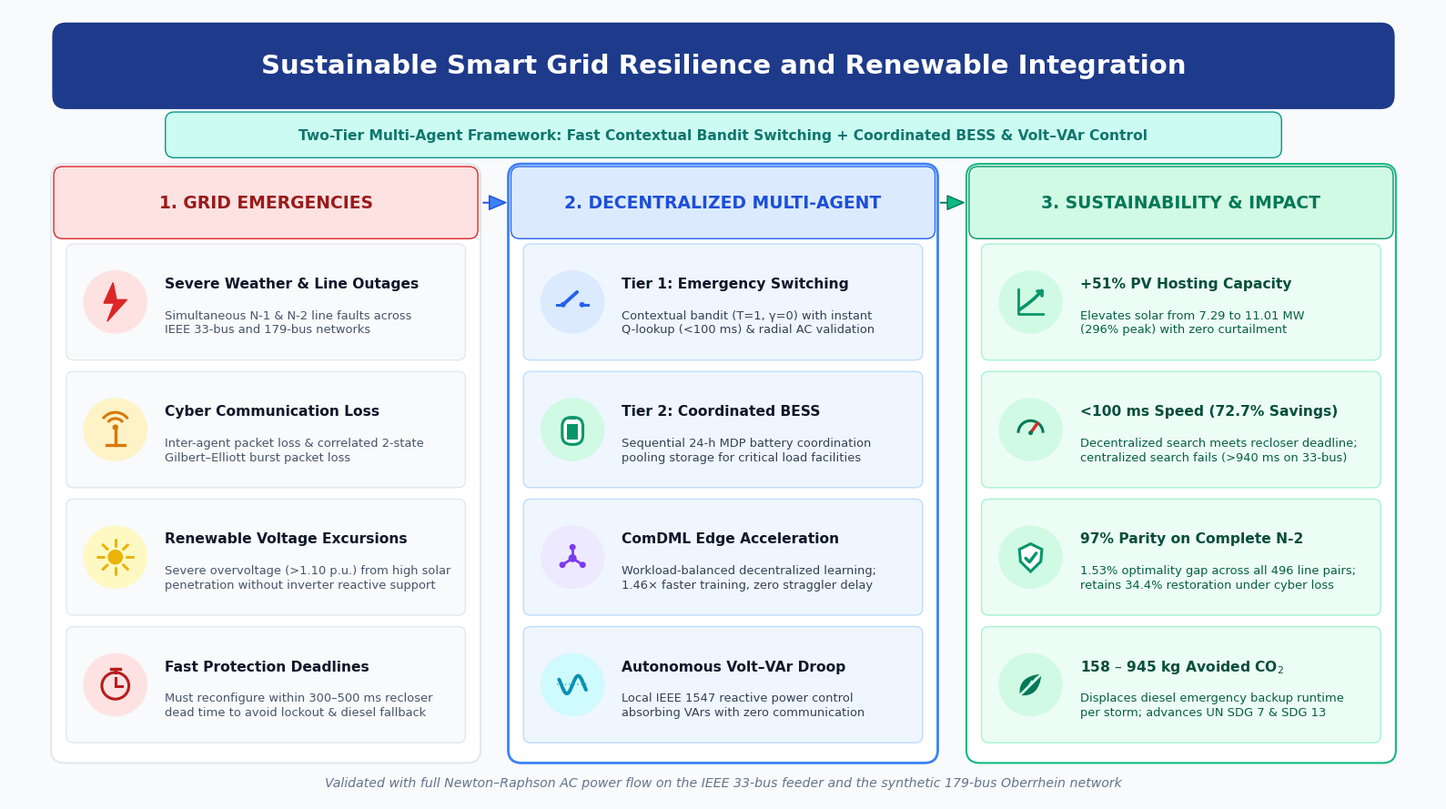

Source code (Python): (Note: this script raises an exception after producing the figure.)
import matplotlib.pyplot as plt
import matplotlib.patches as patches
from matplotlib.path import Path
import numpy as np

# Set clean aesthetic font
plt.rcParams['font.family'] = 'DejaVu Sans'
plt.rcParams['font.sans-serif'] = ['DejaVu Sans', 'Arial']

# 16:9 canvas (16 x 9 inches at 300 dpi)
fig, ax = plt.subplots(figsize=(16, 9), dpi=300)
ax.set_xlim(0, 16)
ax.set_ylim(0, 9)
ax.axis('off')

# Soft modern slate background
fig.patch.set_facecolor('#F8FAFC')
ax.set_facecolor('#F8FAFC')

# ----------------- MAIN TITLE & HEADER -----------------
# Main Title Banner with increased font size
tbox = patches.FancyBboxPatch((0.55, 7.92), 14.9, 0.85, boxstyle="round,pad=0.06,rounding_size=0.15",
                              edgecolor='#1E3A8A', facecolor='#1E3A8A', zorder=2)
ax.add_patch(tbox)
ax.text(8.0, 8.35, "Sustainable Smart Grid Resilience and Renewable Integration",
        color='white', fontsize=21.0, fontweight='bold', ha='center', va='center', zorder=3)

# Subtitle Pill
sbox = patches.FancyBboxPatch((1.8, 7.35), 12.4, 0.42, boxstyle="round,pad=0.05,rounding_size=0.1",
                              edgecolor='#0D9488', facecolor='#CCFBF1', zorder=2)
ax.add_patch(sbox)
ax.text(8.0, 7.56, "Two-Tier Multi-Agent Framework: Fast Contextual Bandit Switching + Coordinated BESS & Volt–VAr Control",
        color='#0F766E', fontsize=11.2, fontweight='bold', ha='center', va='center', zorder=3)

# ----------------- 3 MAIN CARDS LAYOUT -----------------
card_y = 0.50
card_h = 6.65
col_w = 4.65

x1 = 0.55
x2 = 5.67
x3 = 10.80

head_h = 0.72

# ----------------- ICON DRAWING HELPERS -----------------
def draw_badge(ax, cx, cy, r, bg_col):
    badge = patches.Circle((cx, cy), r, facecolor=bg_col, edgecolor='none', zorder=5)
    ax.add_patch(badge)

def icon_lightning(ax, cx, cy, r):
    draw_badge(ax, cx, cy, r, '#FEE2E2')
    s = r * 0.72
    verts = [
        (cx - 0.1*s, cy + 0.85*s),
        (cx - 0.5*s, cy - 0.05*s),
        (cx - 0.05*s, cy - 0.05*s),
        (cx - 0.35*s, cy - 0.85*s),
        (cx + 0.5*s, cy + 0.1*s),
        (cx + 0.05*s, cy + 0.1*s)
    ]
    ax.add_patch(patches.Polygon(verts, closed=True, facecolor='#DC2626', edgecolor='#DC2626', zorder=6))

def icon_signal(ax, cx, cy, r):
    draw_badge(ax, cx, cy, r, '#FEF3C7')
    col = '#D97706'
    s = r * 0.7
    ax.plot([cx, cx], [cy - 0.7*s, cy + 0.1*s], color=col, lw=2.4, zorder=6)
    ax.plot([cx - 0.4*s, cx + 0.4*s], [cy - 0.7*s, cy - 0.7*s], color=col, lw=2.4, zorder=6)
    ax.add_patch(patches.Circle((cx, cy + 0.1*s), 0.13*s, facecolor=col, edgecolor='none', zorder=7))
    ax.add_patch(patches.Arc((cx, cy + 0.1*s), 0.8*s, 0.8*s, angle=0, theta1=35, theta2=145, color=col, lw=2.2, zorder=6))
    ax.add_patch(patches.Arc((cx, cy + 0.1*s), 1.35*s, 1.35*s, angle=0, theta1=35, theta2=145, color=col, lw=2.2, zorder=6))

def icon_sun(ax, cx, cy, r):
    draw_badge(ax, cx, cy, r, '#FEF9C3')
    col = '#EAB308'
    s = r * 0.7
    ax.add_patch(patches.Circle((cx, cy), 0.34*s, facecolor=col, edgecolor='none', zorder=6))
    for ang in np.linspace(0, 2*np.pi, 8, endpoint=False):
        ax.plot([cx + 0.5*s*np.cos(ang), cx + 0.78*s*np.cos(ang)],
                [cy + 0.5*s*np.sin(ang), cy + 0.78*s*np.sin(ang)],
                color=col, lw=2.2, solid_capstyle='round', zorder=6)

def icon_timer(ax, cx, cy, r):
    draw_badge(ax, cx, cy, r, '#FEE2E2')
    col = '#B91C1C'
    s = r * 0.7
    ax.add_patch(patches.Circle((cx, cy - 0.05*s), 0.6*s, facecolor='none', edgecolor=col, lw=2.2, zorder=6))
    ax.plot([cx, cx], [cy + 0.55*s, cy + 0.72*s], color=col, lw=2.4, zorder=6)
    ax.plot([cx - 0.2*s, cx + 0.2*s], [cy + 0.72*s, cy + 0.72*s], color=col, lw=2.4, zorder=6)
    ax.plot([cx, cx], [cy - 0.05*s, cy + 0.3*s], color=col, lw=2.2, zorder=6)
    ax.plot([cx, cx + 0.28*s], [cy - 0.05*s, cy - 0.05*s], color=col, lw=2.2, zorder=6)

def icon_switch(ax, cx, cy, r):
    draw_badge(ax, cx, cy, r, '#DBEAFE')
    col = '#2563EB'
    s = r * 0.7
    ax.add_patch(patches.Circle((cx - 0.42*s, cy - 0.12*s), 0.12*s, facecolor=col, edgecolor='none', zorder=6))
    ax.add_patch(patches.Circle((cx + 0.42*s, cy - 0.12*s), 0.12*s, facecolor=col, edgecolor='none', zorder=6))
    ax.plot([cx - 0.42*s, cx + 0.2*s], [cy - 0.12*s, cy + 0.45*s], color=col, lw=2.8, solid_capstyle='round', zorder=6)
    ax.plot([cx - 0.7*s, cx - 0.42*s], [cy - 0.12*s, cy - 0.12*s], color=col, lw=2.2, zorder=6)
    ax.plot([cx + 0.42*s, cx + 0.7*s], [cy - 0.12*s, cy - 0.12*s], color=col, lw=2.2, zorder=6)

def icon_battery(ax, cx, cy, r):
    draw_badge(ax, cx, cy, r, '#D1FAE5')
    col = '#059669'
    s = r * 0.7
    ax.add_patch(patches.FancyBboxPatch((cx - 0.34*s, cy - 0.55*s), 0.68*s, 0.98*s,
                                        boxstyle='round,pad=0.03,rounding_size=0.1',
                                        edgecolor=col, facecolor='white', lw=2.2, zorder=6))
    ax.add_patch(patches.Rectangle((cx - 0.15*s, cy + 0.45*s), 0.3*s, 0.13*s, facecolor=col, edgecolor='none', zorder=6))
    ax.add_patch(patches.Rectangle((cx - 0.24*s, cy - 0.45*s), 0.48*s, 0.68*s, facecolor=col, edgecolor='none', zorder=7))

def icon_network(ax, cx, cy, r):
    draw_badge(ax, cx, cy, r, '#EDE9FE')
    col = '#7C3AED'
    s = r * 0.7
    pts = [(cx, cy + 0.45*s), (cx - 0.45*s, cy - 0.35*s), (cx + 0.45*s, cy - 0.35*s)]
    for p in pts:
        ax.plot([cx, p[0]], [cy - 0.05*s, p[1]], color=col, lw=2.0, zorder=6)
    ax.add_patch(patches.Circle((cx, cy - 0.05*s), 0.18*s, facecolor=col, edgecolor='none', zorder=7))
    for p in pts:
        ax.add_patch(patches.Circle(p, 0.14*s, facecolor=col, edgecolor='none', zorder=7))

def icon_wave(ax, cx, cy, r):
    draw_badge(ax, cx, cy, r, '#CFFAFE')
    col = '#0891B2'
    s = r * 0.7
    x = np.linspace(cx - 0.6*s, cx + 0.6*s, 100)
    y = cy + 0.4*s * np.sin(2 * np.pi * (x - cx) / (1.0*s))
    ax.plot(x, y, color=col, lw=2.8, solid_capstyle='round', zorder=6)
    ax.plot([cx - 0.7*s, cx + 0.7*s], [cy, cy], color=col, lw=1.2, linestyle=':', alpha=0.6, zorder=5)

def icon_chart(ax, cx, cy, r):
    draw_badge(ax, cx, cy, r, '#D1FAE5')
    col = '#059669'
    s = r * 0.7
    ax.plot([cx - 0.55*s, cx - 0.55*s, cx + 0.55*s], [cy + 0.55*s, cy - 0.55*s, cy - 0.55*s], color=col, lw=2.0, zorder=6)
    ax.plot([cx - 0.5*s, cx - 0.15*s, cx + 0.15*s, cx + 0.5*s],
            [cy - 0.35*s, cy - 0.1*s, cy + 0.15*s, cy + 0.5*s], color=col, lw=2.6, zorder=6)
    ax.plot([cx + 0.3*s, cx + 0.5*s, cx + 0.5*s], [cy + 0.5*s, cy + 0.5*s, cy + 0.3*s], color=col, lw=2.6, solid_capstyle='round', zorder=6)

def icon_speed(ax, cx, cy, r):
    draw_badge(ax, cx, cy, r, '#D1FAE5')
    col = '#047857'
    s = r * 0.7
    ax.add_patch(patches.Arc((cx, cy - 0.15*s), 1.1*s, 1.1*s, angle=0, theta1=0, theta2=180, color=col, lw=2.2, zorder=6))
    ax.plot([cx, cx + 0.3*s], [cy - 0.15*s, cy + 0.28*s], color='#DC2626', lw=2.5, solid_capstyle='round', zorder=7)
    ax.add_patch(patches.Circle((cx, cy - 0.15*s), 0.1*s, facecolor=col, edgecolor='none', zorder=8))

def icon_shield(ax, cx, cy, r):
    draw_badge(ax, cx, cy, r, '#D1FAE5')
    col = '#059669'
    s = r * 0.7
    verts = [
        (cx, cy + 0.6*s), (cx + 0.5*s, cy + 0.35*s), (cx + 0.45*s, cy - 0.2*s),
        (cx, cy - 0.65*s), (cx - 0.45*s, cy - 0.2*s), (cx - 0.5*s, cy + 0.35*s)
    ]
    ax.add_patch(patches.Polygon(verts, closed=True, facecolor='white', edgecolor=col, lw=2.2, zorder=6))
    ax.plot([cx - 0.22*s, cx - 0.05*s, cx + 0.25*s], [cy - 0.05*s, cy - 0.22*s, cy + 0.18*s], color=col, lw=2.5, solid_capstyle='round', zorder=7)

def icon_leaf(ax, cx, cy, r):
    draw_badge(ax, cx, cy, r, '#D1FAE5')
    col = '#047857'
    s = r * 0.7
    verts = [
        (cx - 0.45*s, cy - 0.45*s),
        (cx - 0.55*s, cy + 0.35*s), (cx + 0.45*s, cy + 0.45*s),
        (cx + 0.35*s, cy - 0.55*s), (cx - 0.45*s, cy - 0.45*s)
    ]
    codes = [Path.MOVETO, Path.CURVE3, Path.CURVE3, Path.CURVE3, Path.CURVE3]
    path = Path(verts, codes)
    ax.add_patch(patches.PathPatch(path, facecolor=col, edgecolor=col, lw=1.0, zorder=6))
    ax.plot([cx - 0.45*s, cx + 0.45*s], [cy - 0.45*s, cy + 0.45*s], color='#D1FAE5', lw=2.0, zorder=7)
    ax.plot([cx - 0.1*s, cx + 0.05*s], [cy - 0.1*s, cy + 0.15*s], color='#D1FAE5', lw=1.4, zorder=7)
    ax.plot([cx + 0.1*s, cx + 0.25*s], [cy + 0.1*s, cy + 0.3*s], color='#D1FAE5', lw=1.4, zorder=7)

# ----------------- GEOMETRY CALCULATIONS -----------------
box_h = 1.22
box_w = col_w - 0.28
badge_r = 0.36

gap = 0.23
top_edge = card_y + card_h - head_h - 0.16
y_bottoms = [top_edge - (i + 1) * box_h - i * gap for i in range(4)]

# ----------------- BUILD COLUMN 1 -----------------
c1 = patches.FancyBboxPatch((x1, card_y), col_w, card_h, boxstyle="round,pad=0.08,rounding_size=0.15",
                            edgecolor='#E2E8F0', facecolor='white', linewidth=1.5, zorder=2)
ax.add_patch(c1)
h1 = patches.FancyBboxPatch((x1, card_y + card_h - head_h), col_w, head_h, boxstyle="round,pad=0.05,rounding_size=0.1",
                            edgecolor='#DC2626', facecolor='#FEE2E2', zorder=3)
ax.add_patch(h1)
ax.text(x1 + col_w/2, card_y + card_h - head_h/2, "1. GRID EMERGENCIES", color='#991B1B', fontsize=13.5, fontweight='bold', ha='center', va='center', zorder=4)

items1 = [
    ("Severe Weather & Line Outages",
     "Simultaneous N-1 & N-2 line faults across\nIEEE 33-bus and 179-bus networks",
     icon_lightning),
    ("Cyber Communication Loss",
     "Inter-agent packet loss & correlated 2-state\nGilbert–Elliott burst packet loss",
     icon_signal),
    ("Renewable Voltage Excursions",
     "Severe overvoltage (>1.10 p.u.) from high solar\npenetration without inverter reactive support",
     icon_sun),
    ("Fast Protection Deadlines",
     "Must reconfigure within 300–500 ms recloser\ndead time to avoid lockout & diesel fallback",
     icon_timer)
]

for i, (title, desc, icon_func) in enumerate(items1):
    by = y_bottoms[i]
    bx = x1 + 0.14
    pbox = patches.FancyBboxPatch((bx, by), box_w, box_h, boxstyle="round,pad=0.05,rounding_size=0.08",
                                  edgecolor='#E2E8F0', facecolor='#F8FAFC', zorder=3)
    ax.add_patch(pbox)
    
    # Icon badge
    icx = bx + 0.50
    icy = by + box_h / 2
    icon_func(ax, icx, icy, badge_r)
    
    # Text
    tx = bx + 1.05
    ax.text(tx, by + 0.82, title, fontsize=11.2, fontweight='bold', color='#0F172A', va='center', zorder=4)
    ax.text(tx, by + 0.38, desc, fontsize=9.4, color='#475569', va='center', linespacing=1.28, zorder=4)

# ----------------- BUILD COLUMN 2 -----------------
c2 = patches.FancyBboxPatch((x2, card_y), col_w, card_h, boxstyle="round,pad=0.08,rounding_size=0.15",
                            edgecolor='#3B82F6', facecolor='white', linewidth=2, zorder=2)
ax.add_patch(c2)
h2 = patches.FancyBboxPatch((x2, card_y + card_h - head_h), col_w, head_h, boxstyle="round,pad=0.05,rounding_size=0.1",
                            edgecolor='#2563EB', facecolor='#DBEAFE', zorder=3)
ax.add_patch(h2)
ax.text(x2 + col_w/2, card_y + card_h - head_h/2, "2. DECENTRALIZED MULTI-AGENT", color='#1D4ED8', fontsize=13.5, fontweight='bold', ha='center', va='center', zorder=4)

items2 = [
    ("Tier 1: Emergency Switching",
     "Contextual bandit (T=1, γ=0) with instant\nQ-lookup (<100 ms) & radial AC validation",
     icon_switch),
    ("Tier 2: Coordinated BESS",
     "Sequential 24-h MDP battery coordination\npooling storage for critical load facilities",
     icon_battery),
    ("ComDML Edge Acceleration",
     "Workload-balanced decentralized learning;\n1.46× faster training, zero straggler delay",
     icon_network),
    ("Autonomous Volt–VAr Droop",
     "Local IEEE 1547 reactive power control\nabsorbing VArs with zero communication",
     icon_wave)
]

for i, (title, desc, icon_func) in enumerate(items2):
    by = y_bottoms[i]
    bx = x2 + 0.14
    pbox = patches.FancyBboxPatch((bx, by), box_w, box_h, boxstyle="round,pad=0.05,rounding_size=0.08",
                                  edgecolor='#BFDBFE', facecolor='#EFF6FF', zorder=3)
    ax.add_patch(pbox)
    
    # Icon badge
    icx = bx + 0.50
    icy = by + box_h / 2
    icon_func(ax, icx, icy, badge_r)
    
    # Text
    tx = bx + 1.05
    ax.text(tx, by + 0.82, title, fontsize=11.2, fontweight='bold', color='#0F172A', va='center', zorder=4)
    ax.text(tx, by + 0.38, desc, fontsize=9.4, color='#334155', va='center', linespacing=1.28, zorder=4)

# ----------------- BUILD COLUMN 3 -----------------
c3 = patches.FancyBboxPatch((x3, card_y), col_w, card_h, boxstyle="round,pad=0.08,rounding_size=0.15",
                            edgecolor='#10B981', facecolor='white', linewidth=1.5, zorder=2)
ax.add_patch(c3)
h3 = patches.FancyBboxPatch((x3, card_y + card_h - head_h), col_w, head_h, boxstyle="round,pad=0.05,rounding_size=0.1",
                            edgecolor='#059669', facecolor='#D1FAE5', zorder=3)
ax.add_patch(h3)
ax.text(x3 + col_w/2, card_y + card_h - head_h/2, "3. SUSTAINABILITY & IMPACT", color='#047857', fontsize=13.5, fontweight='bold', ha='center', va='center', zorder=4)

items3 = [
    ("+51% PV Hosting Capacity",
     "Elevates solar from 7.29 to 11.01 MW\n(296% peak) with zero curtailment",
     icon_chart),
    ("<100 ms Speed (72.7% Savings)",
     "Decentralized search meets recloser deadline;\ncentralized search fails (>940 ms on 33-bus)",
     icon_speed),
    ("97% Parity on Complete N-2",
     "1.53% optimality gap across all 496 line pairs;\nretains 34.4% restoration under cyber loss",
     icon_shield),
    ("158 – 945 kg Avoided CO$_2$",
     "Displaces diesel emergency backup runtime\nper storm; advances UN SDG 7 & SDG 13",
     icon_leaf)
]

for i, (title, desc, icon_func) in enumerate(items3):
    by = y_bottoms[i]
    bx = x3 + 0.14
    pbox = patches.FancyBboxPatch((bx, by), box_w, box_h, boxstyle="round,pad=0.05,rounding_size=0.08",
                                  edgecolor='#A7F3D0', facecolor='#ECFDF5', zorder=3)
    ax.add_patch(pbox)
    
    # Icon badge
    icx = bx + 0.50
    icy = by + box_h / 2
    icon_func(ax, icx, icy, badge_r)
    
    # Text
    tx = bx + 1.05
    ax.text(tx, by + 0.82, title, fontsize=11.2, fontweight='bold', color='#064E3B', va='center', zorder=4)
    ax.text(tx, by + 0.38, desc, fontsize=9.4, color='#065F46', va='center', linespacing=1.28, zorder=4)

# ----------------- CLEAN BRIDGING ARROWS -----------------
arr1 = patches.FancyArrowPatch((x1 + col_w + 0.08, card_y + card_h - head_h/2),
                               (x2 - 0.08, card_y + card_h - head_h/2),
                               connectionstyle="arc3,rad=0",
                               arrowstyle="simple,head_width=11,head_length=13",
                               facecolor='#3B82F6', edgecolor='#1D4ED8', zorder=10)
ax.add_patch(arr1)

arr2 = patches.FancyArrowPatch((x2 + col_w + 0.08, card_y + card_h - head_h/2),
                               (x3 - 0.08, card_y + card_h - head_h/2),
                               connectionstyle="arc3,rad=0",
                               arrowstyle="simple,head_width=11,head_length=13",
                               facecolor='#10B981', edgecolor='#047857', zorder=10)
ax.add_patch(arr2)

# Footer caption
ax.text(8.0, 0.20, "Validated with full Newton–Raphson AC power flow on the IEEE 33-bus feeder and the synthetic 179-bus Oberrhein network",
        fontsize=10.2, color='#64748B', ha='center', va='center', style='italic')

plt.tight_layout()
plt.savefig('Final/graphical_abstract.png', dpi=300, bbox_inches='tight')
plt.savefig('Final/graphical_abstract.pdf', bbox_inches='tight')

# High resolution exports ending with high_res requested by MDPI editor
plt.savefig('Final/graphical_abstract_high_res.png', dpi=600, bbox_inches='tight')
plt.savefig('Final/graphical_abstract_high_res.tiff', dpi=600, bbox_inches='tight', pil_kwargs={'compression': 'tiff_lzw'})
plt.savefig('Final/graphical_abstract_high_res.jpg', dpi=600, bbox_inches='tight')
print("Successfully generated graphical abstract and high_res versions in Final/")
